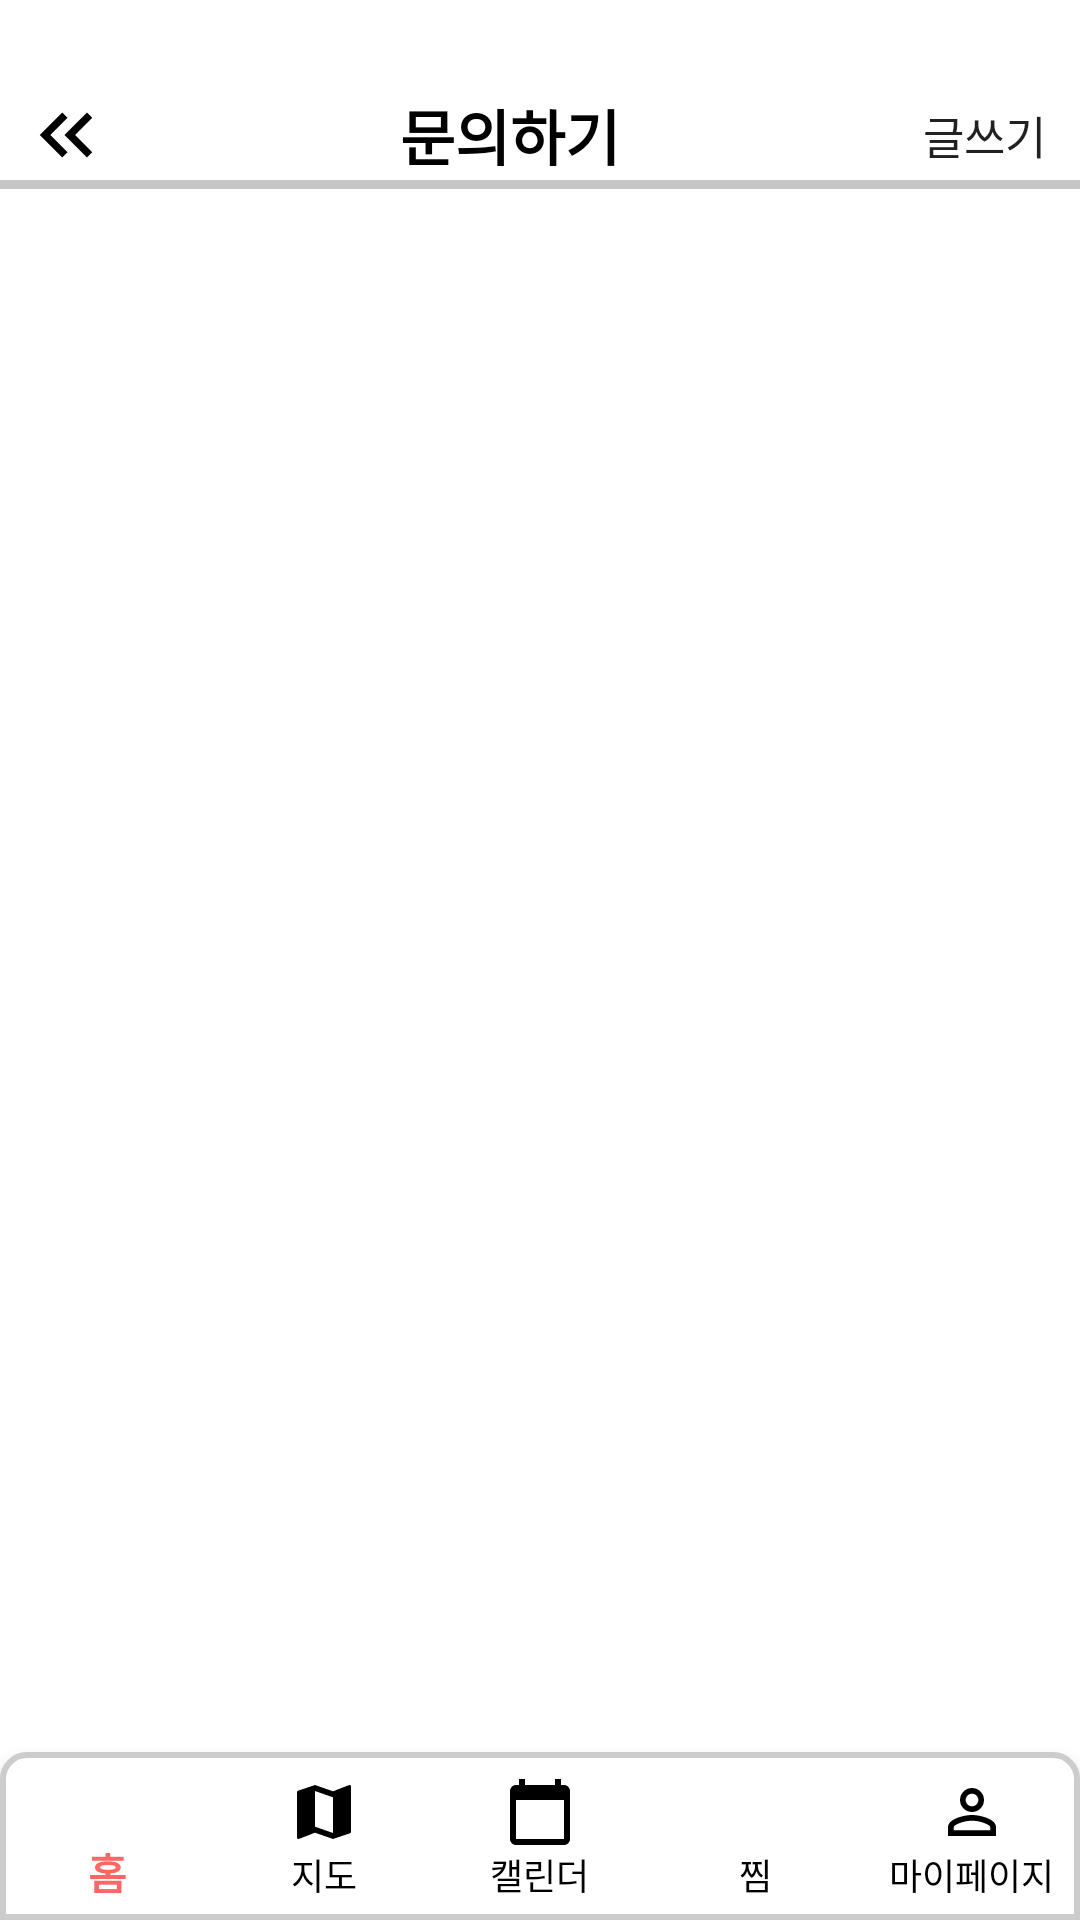

Reconstruct the res/layout file that produces this screen, plus the resources it refers to.
<!-- AndroidManifest.xml: application theme Theme.FestivalTimeProject -->
<!-- res/layout/activity_inquiry.xml -->
<androidx.constraintlayout.widget.ConstraintLayout xmlns:android="http://schemas.android.com/apk/res/android"
    xmlns:app="http://schemas.android.com/apk/res-auto"
    xmlns:tools="http://schemas.android.com/tools"
    android:fitsSystemWindows="true"
    android:layout_width="match_parent"
    android:layout_height="match_parent"
    android:background="@color/white"
    android:orientation="vertical">

    <LinearLayout
        android:layout_width="match_parent"
        android:layout_height="wrap_content"
        android:layout_marginTop="30dp"
        app:layout_constraintTop_toTopOf="parent"
        android:orientation="vertical">

        <LinearLayout
            android:layout_width="match_parent"
            android:layout_height="wrap_content"
            android:orientation="horizontal">

            <ImageButton
                android:id="@+id/before_btn"
                android:layout_width="wrap_content"
                android:layout_height="wrap_content"
                android:src="@drawable/ic_back_before"
                android:onClick="customOnClick"
                android:layout_marginStart="7dp"
                android:background="@android:color/transparent"
                tools:ignore="SpeakableTextPresentCheck"/>

            <TextView
                android:layout_width="0dp"
                android:layout_height="match_parent"
                android:layout_weight="1"
                android:text="@string/inquiry"
                android:textSize="20sp"
                android:textColor="@color/black"
                android:textStyle="bold"
                android:gravity="center"/>

            <Button
                android:id="@+id/write_submitBtn"
                android:layout_width="50dp"
                android:layout_height="match_parent"
                android:text="@string/write"
                android:layout_marginEnd="7dp"
                android:background="@android:color/transparent"
                android:textSize="15sp"/>
        </LinearLayout>

        <View
            android:id="@+id/line"
            android:layout_width="match_parent"
            android:layout_height="3dp"
            android:background="@color/gray"/>

    </LinearLayout>


    <LinearLayout
        android:id="@+id/inquiry_container"
        android:layout_above="@+id/bottom_navigation"
        android:layout_below="@+id/line"
        android:layout_marginLeft="15dp"
        android:layout_marginRight="15dp"
        app:layout_constraintRight_toRightOf="parent"
        app:layout_constraintLeft_toLeftOf="parent"
        android:layout_width="match_parent"
        android:layout_height="match_parent"
        android:orientation="vertical"
        tools:ignore="NotSibling" />














    <com.google.android.material.bottomnavigation.BottomNavigationView
        android:id="@+id/bottom_navigation"
        android:layout_width="match_parent"
        android:layout_height="wrap_content"
        android:background="@drawable/bottom_nevigation_background"
        android:layout_alignParentBottom="true"
        app:layout_constraintBottom_toBottomOf="parent"
        app:menu="@menu/menu"
        app:labelVisibilityMode="labeled"
        app:itemIconTint="@drawable/menu_select_color"
        app:itemTextColor="@drawable/menu_select_color"
        tools:ignore="MissingConstraints" />
</androidx.constraintlayout.widget.ConstraintLayout>
<!-- resources referenced by this layout -->
<resources>
  <color name="black">#FF000000</color>
  <color name="gray">#c6c6c6</color>
  <color name="white">#FFFFFF</color>
  <!-- drawable bottom_nevigation_background (drawable) -->
  <?xml version="1.0" encoding="utf-8"?>
  <shape xmlns:android="http://schemas.android.com/apk/res/android">
      <solid android:color="#FFFFFF" /> 
      <corners android:topLeftRadius="8dp" android:topRightRadius="8dp" /> 
      <stroke android:color="#CCCCCC" android:width="2dp" /> 
  </shape>
  <!-- drawable ic_back_before (drawable) -->
  <vector android:height="30dp" android:tint="#000000"
      android:viewportHeight="24" android:viewportWidth="24"
      android:width="30dp" xmlns:android="http://schemas.android.com/apk/res/android">
      <path android:fillColor="@android:color/white" android:pathData="M17.59,18l1.41,-1.41l-4.58,-4.59l4.58,-4.59l-1.41,-1.41l-6,6z"/>
      <path android:fillColor="@android:color/white" android:pathData="M11,18l1.41,-1.41l-4.58,-4.59l4.58,-4.59l-1.41,-1.41l-6,6z"/>
  </vector>
  <!-- drawable menu_select_color (drawable) -->
  <?xml version="1.0" encoding="utf-8"?>
  <selector xmlns:android="http://schemas.android.com/apk/res/android">
      <item android:color="@color/selected_color" android:state_checked="true" />
      <item android:color="@color/black" android:state_checked="false" />
  </selector>
  <string name="inquiry">문의하기</string>
  <string name="write">글쓰기</string>
  <style name="Theme.FestivalTimeProject" parent="Theme.AppCompat.Light.NoActionBar">
          
          <item name="colorPrimary">#FF6666</item>
          <item name="colorPrimaryVariant">#FF6666</item>
          <item name="colorOnPrimary">@color/white</item>
          
          <item name="colorSecondary">@color/teal_200</item>
          <item name="colorSecondaryVariant">@color/teal_700</item>
          <item name="colorOnSecondary">@color/black</item>
          
          <item name="android:statusBarColor">@color/black</item>
          
          <item name="windowNoTitle">true</item>
          <item name="windowActionBar">false</item>
      </style>
  <color name="selected_color">#FF6666</color>
  <color name="teal_200">#FF03DAC5</color>
  <color name="teal_700">#FF018786</color>
</resources>
